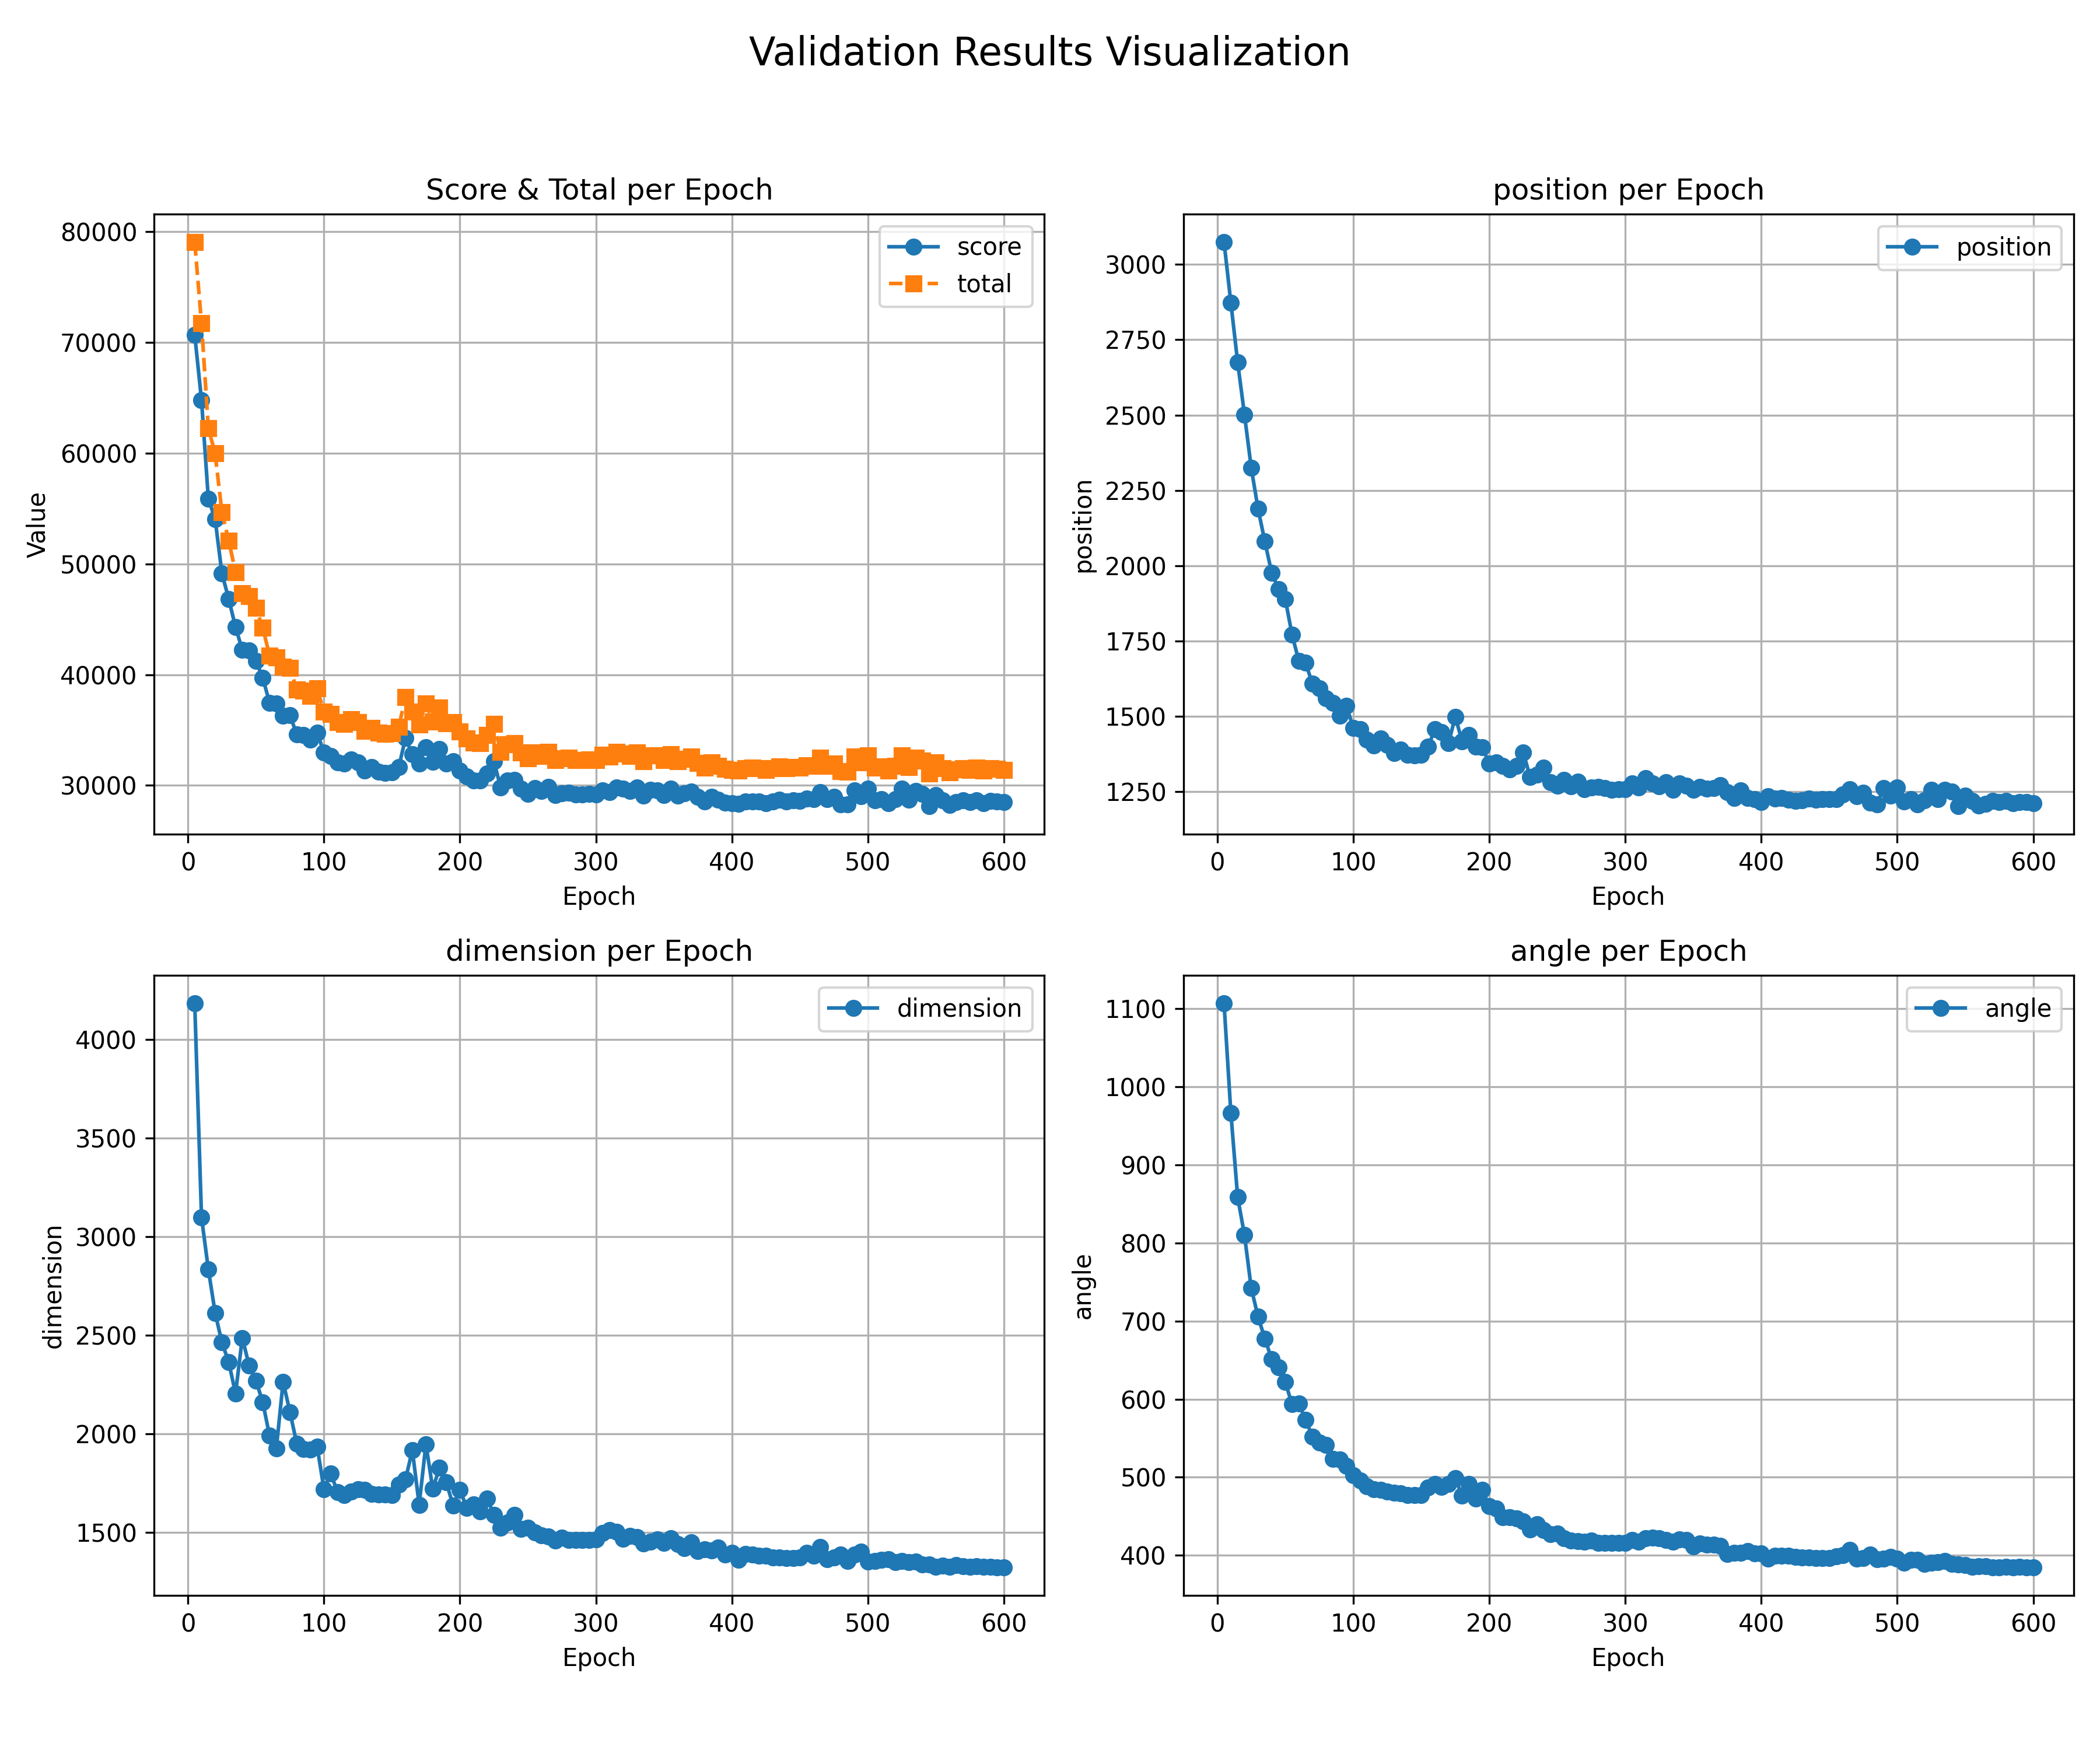

The table this chart was drawn from, first rows:
epoch, total, score, position, dimension, angle
5, 79042, 70680, 3073, 4183, 1106
10, 71715, 64777, 2873, 3098, 966.6
15, 62259, 55890, 2675, 2836, 858.6
20, 59973, 54047, 2502, 2615, 810.2
25, 54667, 49137, 2324, 2464, 742
30, 52097, 46838, 2189, 2365, 705.5
35, 49256, 44293, 2080, 2205, 677.5
40, 47347, 42231, 1977, 2487, 651.3
45, 47101, 42191, 1923, 2347, 640.9
50, 46015, 41232, 1890, 2271, 621.7
55, 44259, 39733, 1771, 2162, 593.6
60, 41740, 37471, 1684, 1992, 594.3
65, 41582, 37404, 1678, 1927, 573.2
70, 40696, 36272, 1608, 2265, 552
75, 40605, 36355, 1594, 2112, 544.3
80, 38664, 34612, 1559, 1952, 541
85, 38572, 34578, 1545, 1925, 523.5
90, 38058, 34112, 1503, 1921, 522.3
95, 38761, 34775, 1534, 1937, 514.2
100, 36648, 32962, 1462, 1721, 502.9
105, 36430, 32677, 1457, 1800, 496
110, 35691, 32073, 1423, 1706, 488.1
115, 35559, 31981, 1403, 1690, 484.3
120, 35983, 32366, 1426, 1707, 483.9
125, 35691, 32083, 1406, 1720, 481.8
130, 34898, 31324, 1378, 1716, 479.8
135, 35202, 31637, 1391, 1695, 479
140, 34752, 31210, 1373, 1692, 477
145, 34684, 31144, 1370, 1693, 477.3
150, 34711, 31170, 1372, 1692, 477.3
155, 35275, 31644, 1399, 1745, 486.9
160, 38003, 34285, 1457, 1770, 491.1
165, 36667, 32813, 1447, 1919, 487.9
170, 35526, 31983, 1410, 1641, 491.2
175, 37396, 33450, 1499, 1949, 498.8
180, 35742, 32126, 1418, 1722, 476.4
185, 37032, 33272, 1439, 1830, 491.6
190, 35587, 31960, 1399, 1755, 472.8
195, 35691, 32173, 1397, 1637, 483.9
200, 34846, 31322, 1343, 1718, 462.9
205, 34222, 30791, 1346, 1625, 459.9
210, 33874, 30447, 1336, 1642, 448.5
215, 33832, 30452, 1324, 1607, 448.9
220, 34545, 31088, 1336, 1674, 447.1
225, 35578, 32164, 1380, 1590, 443.8
230, 33052, 29793, 1300, 1526, 433.3
235, 33730, 30433, 1306, 1551, 440.1
240, 33831, 30480, 1329, 1589, 432.4
245, 32964, 29735, 1282, 1519, 426.9
250, 32464, 29241, 1270, 1525, 427.8
255, 32989, 29778, 1288, 1500, 422.2
260, 32670, 29497, 1268, 1487, 418.8
265, 33044, 29862, 1284, 1480, 418.2
270, 32286, 29150, 1258, 1460, 417.8
275, 32459, 29302, 1263, 1475, 418.6
280, 32497, 29354, 1266, 1461, 416.2
285, 32298, 29157, 1262, 1464, 416.0
290, 32293, 29158, 1257, 1463, 416
295, 32350, 29212, 1259, 1463, 415.9
300, 32312, 29172, 1258, 1466, 415.8
... 60 more rows
